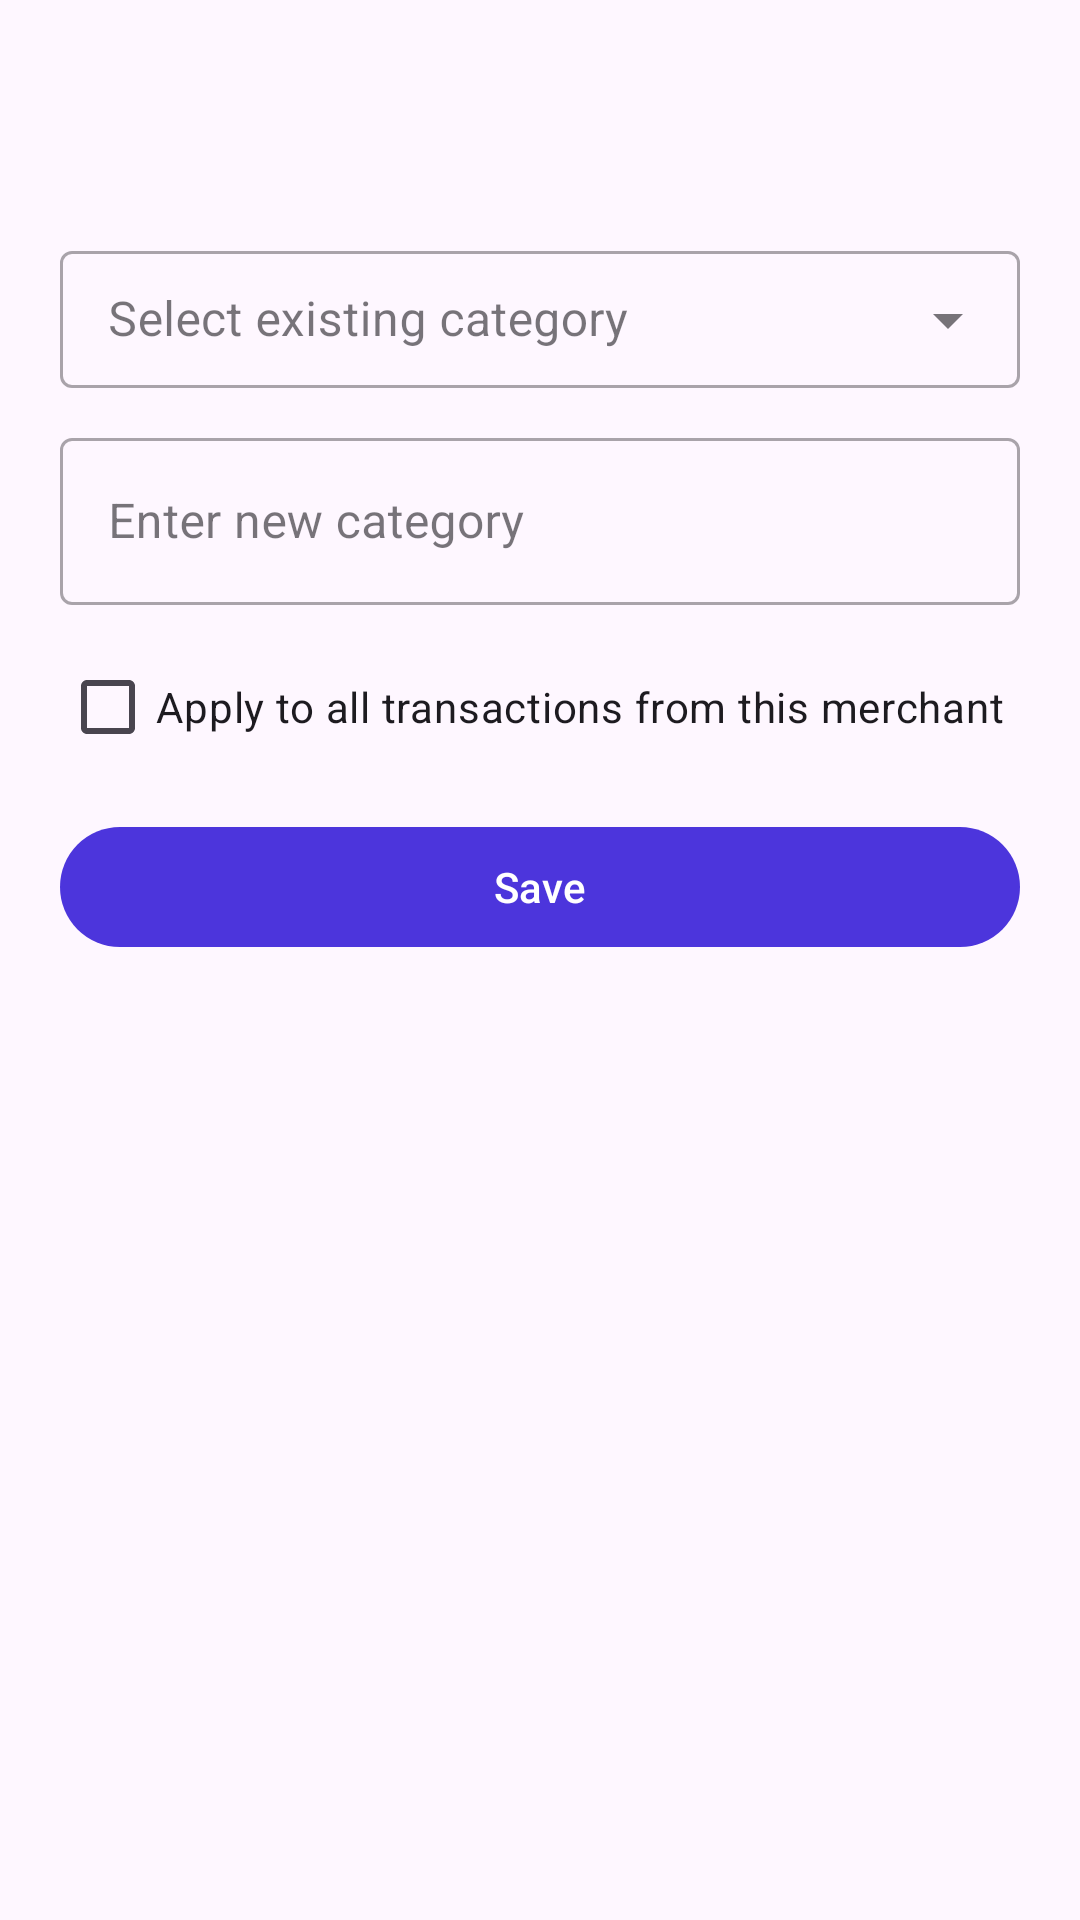

Layout XML and referenced resources for this Android screen:
<!-- AndroidManifest.xml: application theme Theme.ArthSetuAI -->
<!-- res/layout/dialog_edit_transaction_category.xml -->
<?xml version="1.0" encoding="utf-8"?>
<LinearLayout xmlns:android="http://schemas.android.com/apk/res/android"
    xmlns:app="http://schemas.android.com/apk/res-auto"
    android:layout_width="match_parent"
    android:layout_height="wrap_content"
    android:orientation="vertical"
    android:padding="20dp">

    <TextView
        android:id="@+id/tvMerchantName"
        android:layout_width="match_parent"
        android:layout_height="wrap_content"
        android:textColor="@color/text_primary"
        android:textStyle="bold"
        android:textSize="16sp" />

    <TextView
        android:id="@+id/tvCurrentCategory"
        android:layout_width="match_parent"
        android:layout_height="wrap_content"
        android:layout_marginTop="6dp"
        android:layout_marginBottom="12dp"
        android:textColor="@color/text_secondary"
        android:textSize="13sp" />

    <com.google.android.material.textfield.TextInputLayout
        style="@style/Widget.MaterialComponents.TextInputLayout.OutlinedBox.ExposedDropdownMenu"
        android:layout_width="match_parent"
        android:layout_height="wrap_content"
        android:hint="Select existing category"
        app:endIconMode="dropdown_menu">

        <AutoCompleteTextView
            android:id="@+id/actvCategory"
            android:layout_width="match_parent"
            android:layout_height="wrap_content"
            android:inputType="none"
            android:paddingTop="12dp"
            android:paddingBottom="12dp" />
    </com.google.android.material.textfield.TextInputLayout>

    <com.google.android.material.textfield.TextInputLayout
        style="@style/Widget.MaterialComponents.TextInputLayout.OutlinedBox"
        android:layout_width="match_parent"
        android:layout_height="wrap_content"
        android:layout_marginTop="10dp"
        android:hint="Enter new category">

        <com.google.android.material.textfield.TextInputEditText
            android:id="@+id/etNewCategory"
            android:layout_width="match_parent"
            android:layout_height="wrap_content" />
    </com.google.android.material.textfield.TextInputLayout>

    <CheckBox
        android:id="@+id/cbApplyAll"
        android:layout_width="match_parent"
        android:layout_height="wrap_content"
        android:layout_marginTop="10dp"
        android:text="Apply to all transactions from this merchant" />

    <com.google.android.material.button.MaterialButton
        android:id="@+id/btnSaveCategory"
        android:layout_width="match_parent"
        android:layout_height="wrap_content"
        android:layout_marginTop="12dp"
        android:text="Save" />

</LinearLayout>
<!-- resources referenced by this layout -->
<resources>
  <color name="text_primary">#1A1A2E</color>
  <color name="text_secondary">#6B7280</color>
  <style name="Theme.ArthSetuAI" parent="Theme.Material3.DayNight.NoActionBar">
          <item name="colorPrimary">@color/primary</item>
          <item name="colorPrimaryVariant">@color/primary_dark</item>
          <item name="colorOnPrimary">@color/white</item>
          <item name="colorSecondary">@color/primary</item>
          <item name="colorOnSecondary">@color/white</item>
          
          <item name="android:statusBarColor">@color/surface</item>
          <item name="android:windowLightStatusBar">true</item>
          <item name="android:windowDrawsSystemBarBackgrounds">true</item>
          <item name="android:fitsSystemWindows">true</item>
      </style>
  <color name="primary">#4C35DC</color>
  <color name="primary_dark">#3520B0</color>
  <color name="white">#FFFFFF</color>
  <color name="surface">#FFFFFF</color>
</resources>
